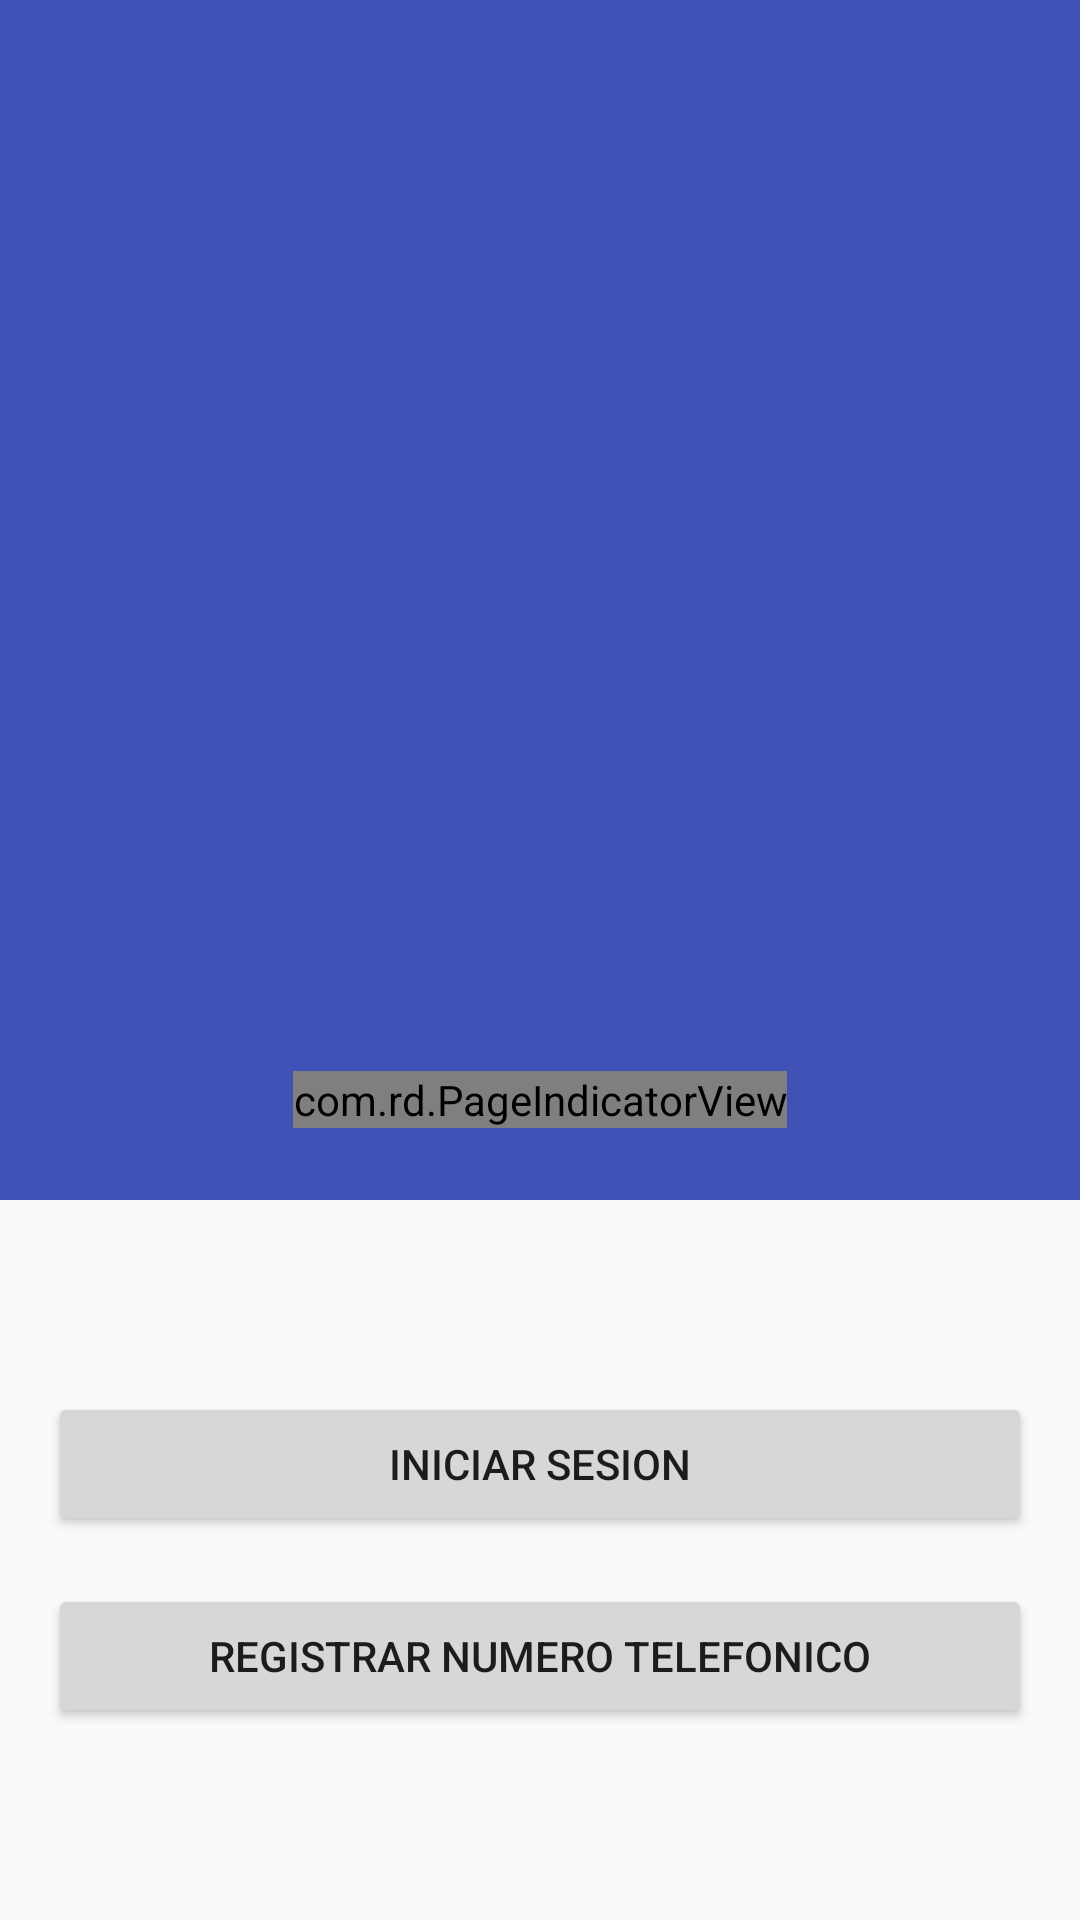

Reconstruct the res/layout file that produces this screen, plus the resources it refers to.
<!-- AndroidManifest.xml: activity theme AppTheme.NoActionBar -->
<!-- res/layout/activity_intro.xml -->
<?xml version="1.0" encoding="utf-8"?>
<LinearLayout xmlns:android="http://schemas.android.com/apk/res/android"
    xmlns:app="http://schemas.android.com/apk/res-auto"
    android:id="@+id/home_container"
    android:layout_width="match_parent"
    android:layout_height="match_parent"
    android:fitsSystemWindows="false"
    android:orientation="vertical">


    <RelativeLayout
        android:layout_width="match_parent"
        android:layout_height="0dp"
        android:layout_weight="5">

        <android.support.v4.view.ViewPager
            android:id="@+id/pager"
            android:layout_width="match_parent"
            android:layout_height="match_parent"
            android:background="@color/colorPrimary" />

        <com.rd.PageIndicatorView
            android:id="@+id/indicator"
            android:layout_width="wrap_content"
            android:layout_height="wrap_content"
            android:layout_alignParentBottom="true"
            android:layout_centerHorizontal="true"
            android:layout_margin="24dp"
            app:piv_animationType="swap"
            app:piv_dynamicCount="true"
            app:piv_interactiveAnimation="true"
            app:piv_padding="8dp"
            app:piv_radius="3.5dp"
            app:piv_selectedColor="#ffffff"
            app:piv_unselectedColor="#8affffff"
            app:piv_viewPager="@+id/pager" />
    </RelativeLayout>


    <LinearLayout
        android:layout_width="match_parent"
        android:layout_height="0dp"
        android:layout_weight="3"
        android:gravity="center"
        android:orientation="vertical"
        android:paddingLeft="16dp"
        android:paddingRight="16dp">

        <Button
            android:id="@+id/bntInisiarSesion"
            android:layout_width="match_parent"
            android:layout_height="wrap_content"
            android:text="Iniciar Sesion" />

        <Button
            android:id="@+id/btnRegistro"
            android:layout_width="match_parent"
            android:layout_height="wrap_content"
            android:layout_marginTop="16dp"
            android:text="Registrar numero telefonico" />

    </LinearLayout>

</LinearLayout>
<!-- resources referenced by this layout -->
<resources>
  <color name="colorPrimary">#3F51B5</color>
  <style name="AppTheme.NoActionBar">
          <item name="windowActionBar">false</item>
          <item name="windowNoTitle">true</item>
      </style>
</resources>
